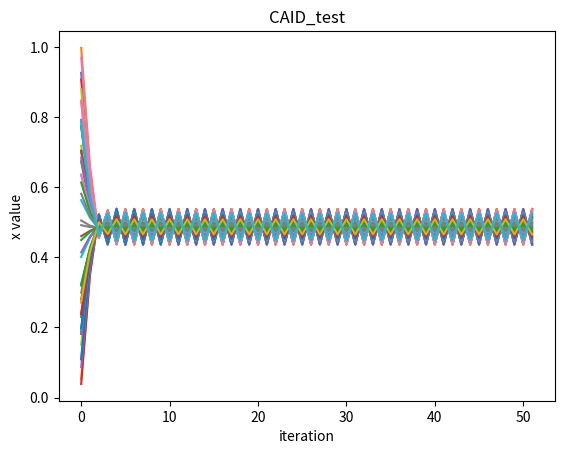

Write Python code to recreate this figure.
import numpy as np
import math
import matplotlib.pyplot as plt

N = 50
a = 0.5
m = 5
k = 1

payoff_matrix_CAIPD = [m - k, -k, m, 0]
payoff_matrix_CAISD = [m - k / 2, m - k, m, 0]

f = np.zeros(N)
delta_f = np.zeros((N, N))
x = np.random.rand(N)
convergence_val = np.mean(x)
dx = np.zeros(N)
x_record = [x.copy()]
p = np.zeros((N, N))


# degree = np.zeros(N)


def iteration():
    for i in range(N):
        f[i] = 0
        for j in range(N):
            f[i] += payoff_matrix_CAIPD[0] * x[i] * x[j] + payoff_matrix_CAIPD[1] * (1 - x[i]) * x[j] + \
                    payoff_matrix_CAIPD[2] * x[i] * (1 - x[j]) + payoff_matrix_CAIPD[3] * (1 - x[i]) * (1 - x[j])

    for i in range(N):
        for j in range(N):
            delta_f[j][i] = f[j] - f[i]

    for i in range(N):
        for j in range(N):
            p[i][j] = 0.5 / (1 + math.exp(-abs(delta_f[j][i])))
    #print("p_matrix:", p)

    dx_total=0
    for i in range(N):
        dx[i] = 0
        for j in range(N):
            dx[i] += p[i][j] * np.sign(x[j] - x[i]) * (abs(x[j] - x[i]) ** a)
        dx[i] = dx[i] / N
        dx_total+=dx[i]
    print(dx_total)

    for i in range(N):
        x[i] += dx[i]
    x_record.append(x.copy())


def are_elements_converged(array, target_value, tolerance=1e-5):
    """
    判断数组中的所有元素是否都收敛到了给定值的附近。

    :param array: 要检查的数组（numpy数组）
    :param target_value: 目标值
    :param tolerance: 容忍度
    :return: 如果所有元素都在目标值的容忍度范围内，返回True，否则返回False
    """
    return np.all(np.abs(array - target_value) < tolerance)


k = 0
while not are_elements_converged(x, convergence_val) and k <= 50:
    iteration()
    k += 1

if are_elements_converged(x, convergence_val):
    print(f"在有限时间内收敛，迭代次数为:{k}!")
else:
    print("无法在有限时间内收敛！")

x_iteration_matrix = np.array(x_record)

# fig = plt.figure(figsize=(8, 5))
for i in range(N):
    plt.plot(x_iteration_matrix[:, i])

plt.xlabel("iteration")
plt.ylabel("x value")
plt.title("CAID_test")
plt.show()
